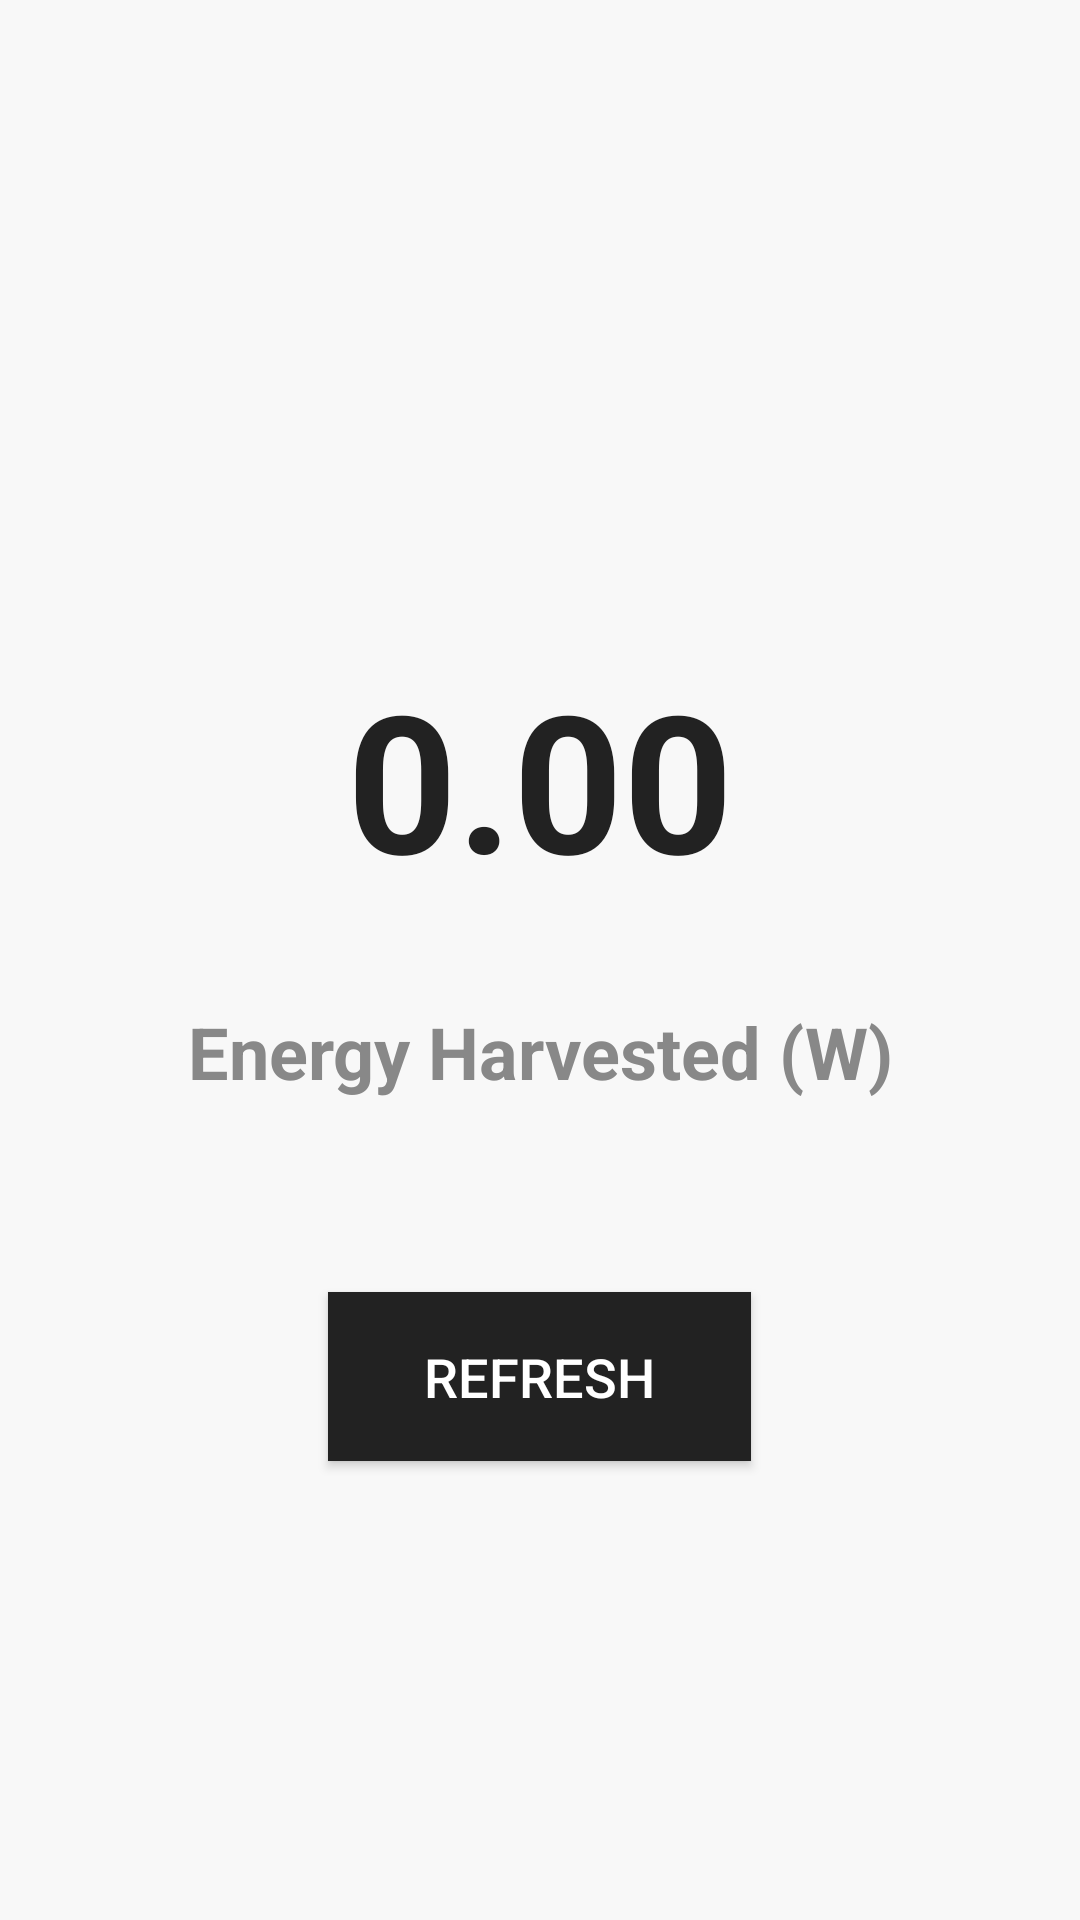

Android layout source for this screen:
<!-- AndroidManifest.xml: application theme Theme.Beebration -->
<!-- res/layout/activity_energy.xml -->
<?xml version="1.0" encoding="utf-8"?>
<androidx.constraintlayout.widget.ConstraintLayout xmlns:android="http://schemas.android.com/apk/res/android"
    android:layout_width="match_parent"
    android:layout_height="match_parent">

    <LinearLayout
        xmlns:android="http://schemas.android.com/apk/res/android"
        android:layout_width="match_parent"
        android:layout_height="match_parent"
        android:orientation="vertical"
        android:gravity="center"
        android:background="#F8F8F8">

        <TextView
            android:id="@+id/energyTextView"
            android:layout_width="wrap_content"
            android:layout_height="wrap_content"
            android:textSize="64sp"
            android:textColor="#222222"
            android:text="0.00"
            android:paddingTop="64dp"
            android:paddingBottom="32dp"
            android:textStyle="bold"
            android:gravity="center"/>

        <TextView
            android:id="@+id/energyLabelTextView"
            android:layout_width="wrap_content"
            android:layout_height="wrap_content"
            android:textSize="24sp"
            android:textColor="#888888"
            android:text="Energy Harvested (W)"
            android:paddingBottom="64dp"
            android:textStyle="bold"
            android:gravity="center"/>

        <Button
            android:id="@+id/refreshButton"
            android:layout_width="wrap_content"
            android:layout_height="wrap_content"
            android:text="Refresh"
            android:textColor="#FFFFFF"
            android:background="#222222"
            android:paddingTop="16dp"
            android:paddingBottom="16dp"
            android:paddingLeft="32dp"
            android:paddingRight="32dp"
            android:textSize="18sp"
            android:layout_gravity="center"/>

    </LinearLayout>



</androidx.constraintlayout.widget.ConstraintLayout>
<!-- resources referenced by this layout -->
<resources>
  <style name="Theme.Beebration" parent="Theme.MaterialComponents.DayNight.DarkActionBar">
          
          <item name="colorPrimary">@color/purple_500</item>
          <item name="colorPrimaryVariant">@color/purple_700</item>
          <item name="colorOnPrimary">@color/white</item>
          
          <item name="colorSecondary">@color/teal_200</item>
          <item name="colorSecondaryVariant">@color/teal_700</item>
          <item name="colorOnSecondary">@color/black</item>
          
          <item name="android:statusBarColor">?attr/colorPrimaryVariant</item>
          
      </style>
  <!-- not gathered from this repository: default colours our renderer supplied (Android Studio template values) -->
  <color name="purple_500">#FF6200EE</color>
  <color name="purple_700">#FF3700B3</color>
  <color name="teal_200">#FF03DAC5</color>
  <color name="teal_700">#FF018786</color>
  <color name="black">#FF000000</color>
  <color name="white">#FFFFFFFF</color>
</resources>
